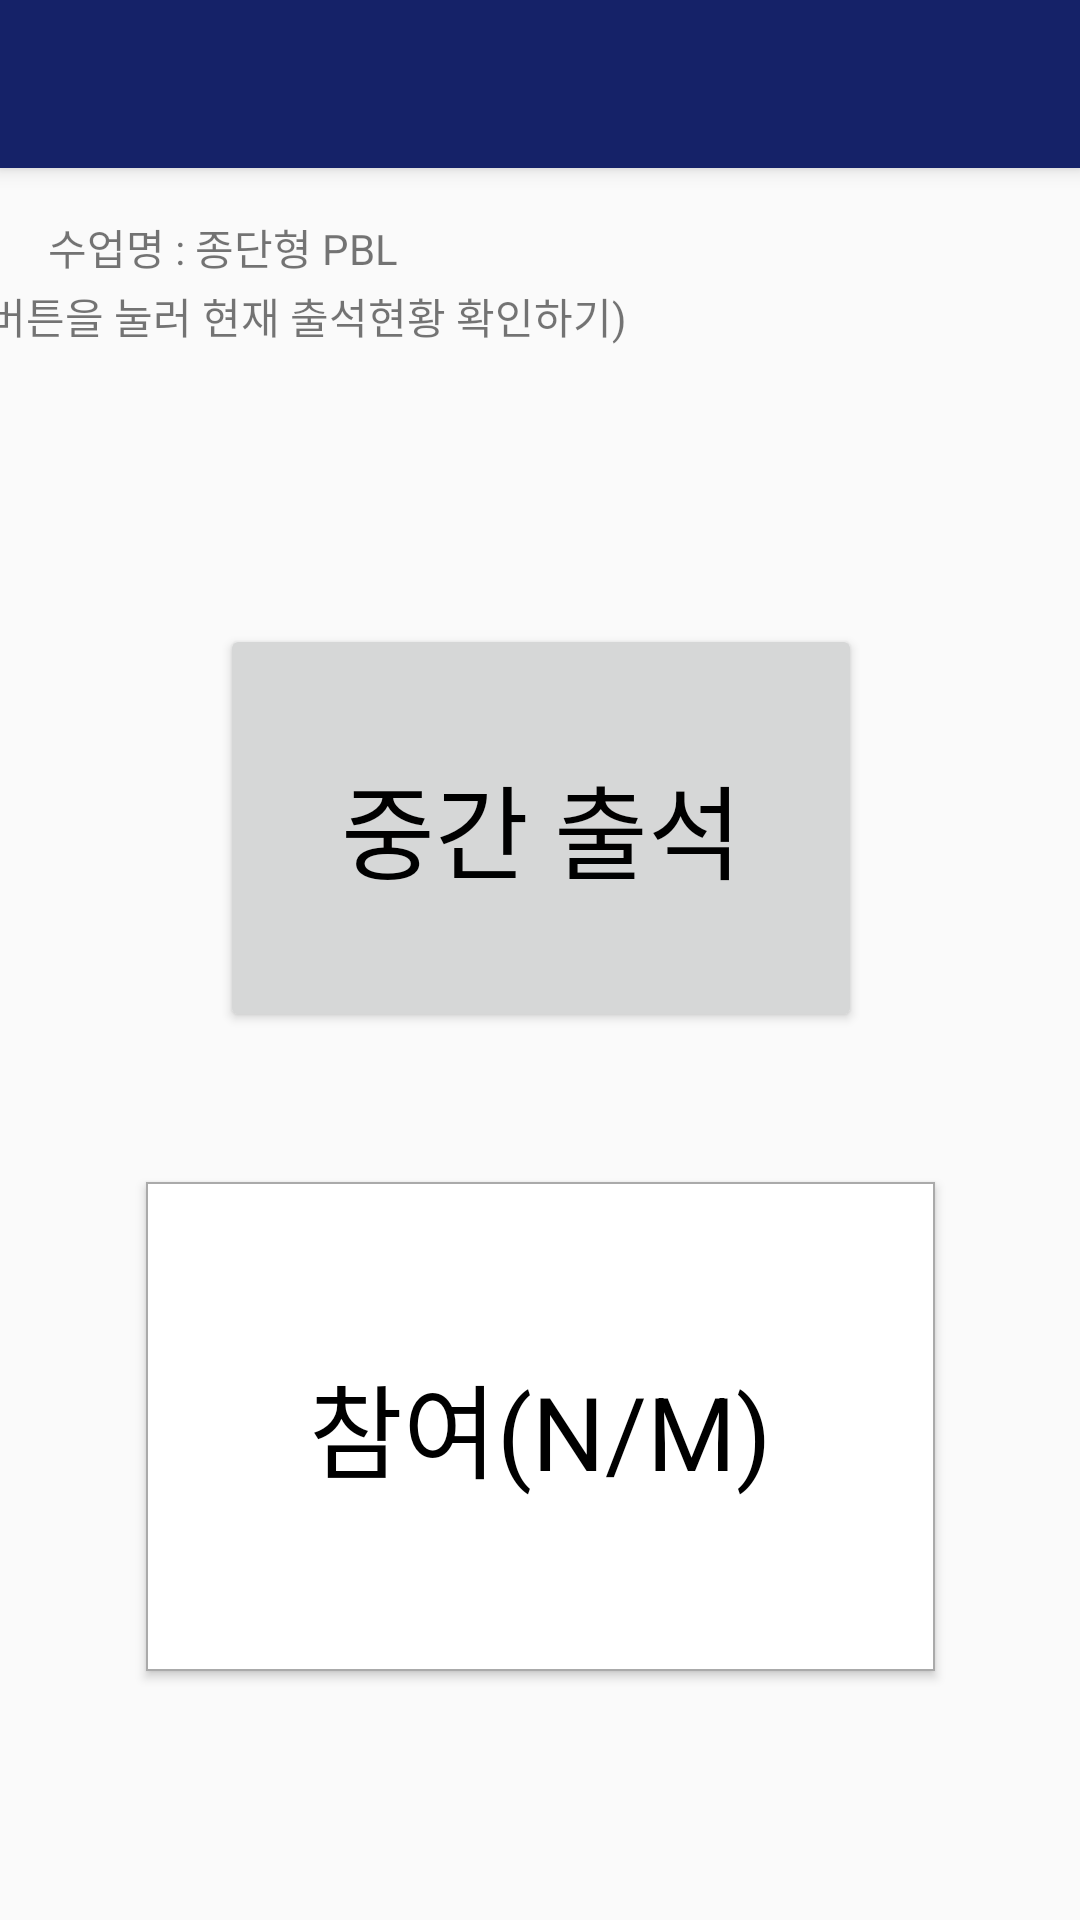

The Android layout XML behind this screen, and the referenced resources:
<!-- AndroidManifest.xml: activity theme AppTheme.NoActionBar -->
<!-- res/layout/activity_mid_check.xml -->
<?xml version="1.0" encoding="utf-8"?>
<androidx.coordinatorlayout.widget.CoordinatorLayout xmlns:android="http://schemas.android.com/apk/res/android"
    xmlns:app="http://schemas.android.com/apk/res-auto"
    xmlns:tools="http://schemas.android.com/tools"
    android:layout_width="match_parent"
    android:layout_height="match_parent"
    tools:context=".MidCheckActivity">

    <com.google.android.material.appbar.AppBarLayout
        android:layout_width="match_parent"
        android:layout_height="wrap_content"
        android:theme="@style/AppTheme.AppBarOverlay">

        <androidx.appcompat.widget.Toolbar
            android:id="@+id/toolbar"
            android:layout_width="match_parent"
            android:layout_height="?attr/actionBarSize"
            android:background="?attr/colorPrimary"
            app:popupTheme="@style/AppTheme.PopupOverlay" />

    </com.google.android.material.appbar.AppBarLayout>

    <include layout="@layout/content_mid_check" />

</androidx.coordinatorlayout.widget.CoordinatorLayout>
<!-- res/layout/content_mid_check.xml (included above) -->
<?xml version="1.0" encoding="utf-8"?>
<androidx.constraintlayout.widget.ConstraintLayout xmlns:android="http://schemas.android.com/apk/res/android"
    xmlns:app="http://schemas.android.com/apk/res-auto"
    xmlns:tools="http://schemas.android.com/tools"
    android:layout_width="match_parent"
    android:layout_height="match_parent"
    app:layout_behavior="@string/appbar_scrolling_view_behavior"
    tools:context=".MidCheckActivity"
    tools:showIn="@layout/activity_mid_check">

    <TextView
        android:id="@+id/txt_subname1"
        android:layout_width="133dp"
        android:layout_height="23dp"
        android:layout_marginStart="16dp"
        android:layout_marginTop="16dp"
        android:text="수업명 : 종단형 PBL"
        app:layout_constraintStart_toStartOf="parent"
        app:layout_constraintTop_toTopOf="parent" />

    <TextView
        android:id="@+id/txt_subname2"
        android:layout_width="244dp"
        android:layout_height="21dp"
        android:layout_marginStart="16dp"
        android:layout_marginEnd="151dp"
        android:text="(버튼을 눌러 현재 출석현황 확인하기)"
        app:layout_constraintEnd_toEndOf="parent"
        app:layout_constraintStart_toStartOf="parent"
        app:layout_constraintTop_toBottomOf="@+id/txt_subname1" />

    <Button
        android:id="@+id/btn_join"
        android:layout_width="263dp"
        android:layout_height="163dp"
        android:layout_marginStart="74dp"
        android:layout_marginTop="50dp"
        android:layout_marginEnd="74dp"
        android:text="참여(N/M)"
        android:textColor="#000000"
        android:background="@drawable/makelinegrey"
        android:textAppearance="@style/TextAppearance.AppCompat.Display1"
        app:layout_constraintEnd_toEndOf="parent"
        app:layout_constraintStart_toStartOf="parent"
        app:layout_constraintTop_toBottomOf="@+id/button2" />

    <Button
        android:id="@+id/button2"
        android:layout_width="214dp"
        android:layout_height="136dp"
        android:layout_marginStart="80dp"
        android:layout_marginTop="92dp"
        android:layout_marginEnd="80dp"
        android:text="중간 출석"
        android:textAppearance="@style/TextAppearance.AppCompat.Display1"
        android:textColor="#000000"
        app:layout_constraintEnd_toEndOf="parent"
        app:layout_constraintHorizontal_bias="0.486"
        app:layout_constraintStart_toStartOf="parent"
        app:layout_constraintTop_toBottomOf="@+id/txt_subname2" />

</androidx.constraintlayout.widget.ConstraintLayout>
<!-- resources referenced by this layout -->
<resources>
  <!-- drawable makelinegrey (drawable) -->
  <?xml version="1.0" encoding="utf-8"?>
  <shape xmlns:android="http://schemas.android.com/apk/res/android"
      android:padding="10dp"
      android:shape="rectangle" >
  
      <solid android:color="#FFFFFFFF" />
  
      <stroke
          android:width="2px"
          android:color="#AAAAAA" />
  
  </shape>
  <style name="AppTheme.AppBarOverlay" parent="ThemeOverlay.AppCompat.Dark.ActionBar" />
  <style name="AppTheme.PopupOverlay" parent="ThemeOverlay.AppCompat.Light" />
  <style name="AppTheme.NoActionBar">
          <item name="windowActionBar">false</item>
          <item name="windowNoTitle">true</item>
      </style>
</resources>
